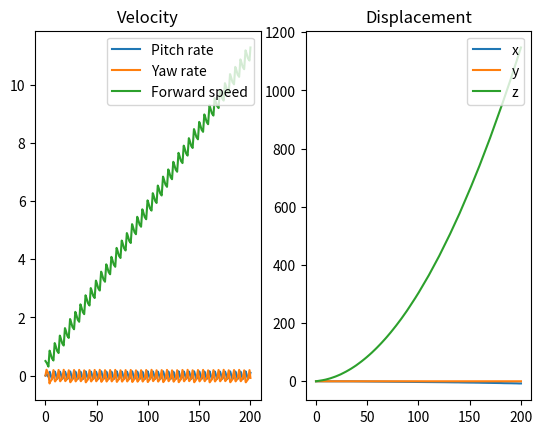
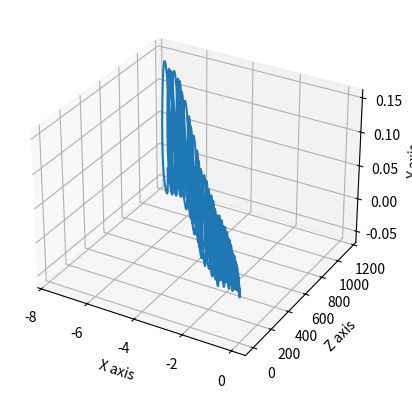

Generate these figures, in order, with matplotlib:
import matplotlib.pyplot as plt
import numpy as np
import math
from random import randint

# U = (pitch rate, yaw rate, forward speed)


# individual pilot decision for thrust mode
def decision(direction, currentVelocity, targetVelocity, B):
    if currentVelocity[direction] <= targetVelocity[direction]:
        B[direction] = False
    else:
        B[direction] = True
    return B


# pitch, yaw and forward displacement in time step dt is converted to cartesian coordinates
def cartesian(dtDisplacement):
    z = math.sqrt(dtDisplacement[2]**2 / (math.tan(dtDisplacement[1])**2 + math.tan(dtDisplacement[0])**2 +1))
    x = math.tan(dtDisplacement[1])*z
    y = math.tan(dtDisplacement[0])*z
    return x, y, z


# program runs for 'hours' number of hours in 'steps' number of steps of size 'dt'
def runsimulation():
    hours = 200  # hours until landing
    dt = 0.1  # time step size (hours)
    steps = int(hours / dt)  # how many time steps occur
    targetVelocity = np.array([0, 0])  # desired pitch and yaw rates
    currentVelocity = np.array([0, 0, 0.5])  # * math.pi/10      # current pitch and yaw rates
    currentDisplacement = [0, 0, 0]  # initial displacement in cartesian form
    B = [False, False]
    time = [0]  # initial time
    timeIn = [0, 0, 0, 0]  # record time in each thruster mode ([(0,0), (0,1), (1,0), (1,1)])
    listCurrentVel = [currentVelocity]  # array of velocities
    displacement = [currentDisplacement]  # array of displacements
    xVals = [currentDisplacement[0]]
    yVals = [currentDisplacement[1]]
    zVals = [currentDisplacement[2]]
    decision(0, currentVelocity, targetVelocity, B)  # pilots initial decisions
    decision(1, currentVelocity, targetVelocity, B)

    # in order to allow pilots to make a decision a certain time after the pitch or yaw rates go above/below the target
    # values, need to have their individual time delays, keep track of when the target value is crossed (change of sign
    # in the subtraction) as well as establish a counter to keep track of delay
    timeDelay = [10, 10]
    pitchRateSign = np.sign(targetVelocity[0] - currentVelocity[0])
    yawRateSign = np.sign(targetVelocity[1] - currentVelocity[1])
    overshoot = [0, 0]
    pitchRateSignChange = False
    yawRateSignChange = False

    thrust1 = np.array([1, 4, -1]) / 20
    thrust2 = np.array([3, -6, 10]) / 20
    thrust3 = np.array([-2.5, 1, -2.5]) / 20
    thrust4 = np.array([-1, -1.5, -1.5]) / 20

    for t in np.linspace(dt, hours, steps):
        time.append(t)

        # update info on whether the threshold has been crossed by comparing old iterations data to new
        oldPitchRateSign = pitchRateSign
        oldYawRateSign = yawRateSign
        pitchRateSign = np.sign(targetVelocity[0] - currentVelocity[0])
        yawRateSign = np.sign(targetVelocity[1] - currentVelocity[1])

        # once a threshold is crossed, allow the overshoot counter to begin
        if pitchRateSign != oldPitchRateSign:
            pitchRateSignChange = True
        if yawRateSign != oldYawRateSign:
            yawRateSignChange = True

        if yawRateSignChange:
            overshoot[1] += 1
        if pitchRateSignChange:
            overshoot[0] += 1

        # once the overshoot counter reaches the assigned time delays for each pilot, allow them to make their decisions
        if overshoot[0] == timeDelay[0]:
            B = decision(0, currentVelocity, targetVelocity, B)
            pitchRateSignChange = False
            overshoot[0] = 0
        if overshoot[1] == timeDelay[1]:
            B = decision(1, currentVelocity, targetVelocity, B)
            yawRateSignChange = False
            overshoot[1] = 0

        if B == [False, False]:
            thrust = thrust1
            timeIn[0] += 1
        elif B == [False, True]:
            thrust = thrust2
            timeIn[1] += 1
        elif B == [True, False]:
            thrust = thrust3
            timeIn[2] += 1
        else:
            thrust = thrust4
            timeIn[3] += 1

        currentVelocity = currentVelocity + (dt * thrust)  # update rocket's velocity
        dtDisplacement = currentVelocity * dt
        dtDisplacement = np.array(cartesian(dtDisplacement))
        currentDisplacement = currentDisplacement + dtDisplacement

        xVals.append(currentDisplacement[0])
        yVals.append(currentDisplacement[1])
        zVals.append(currentDisplacement[2])

        displacement.append(currentDisplacement)
        listCurrentVel.append(currentVelocity)

    print(timeIn)
    fig1, ax2d = plt.subplots(1, 2)
    ax2d[0].plot(time, listCurrentVel)
    ax2d[0].legend(("Pitch rate", "Yaw rate", "Forward speed"), loc="upper right")
    ax2d[0].set_title('Velocity')
    ax2d[1].plot(time, displacement)
    ax2d[1].legend(("x", "y", "z"), loc="upper right")
    ax2d[1].set_title('Displacement')

    fig2 = plt.figure()
    ax3d = plt.axes(projection="3d")
    ax3d.plot3D(xVals, zVals, yVals)
    ax3d.set_xlabel('X axis')
    ax3d.set_ylabel('Z axis')
    ax3d.set_zlabel('Y axis')
    with open('TimeDelayData.txt', 'a') as f:
        f.write("\n" + np.array2string(thrust1, formatter={'float_kind': lambda x: "%.3f" % x}))
        f.write(np.array2string(thrust2, formatter={'float_kind': lambda x: "%.3f" % x}))
        f.write(np.array2string(thrust3, formatter={'float_kind': lambda x: "%.3f" % x}))
        f.write(np.array2string(thrust4, formatter={'float_kind': lambda x: "%.3f" % x}))
        f.write("\nendpoint = " + str(displacement[-1]) + "\nnumber of each choices were:" + str(timeIn))
    plt.show()

runsimulation()
